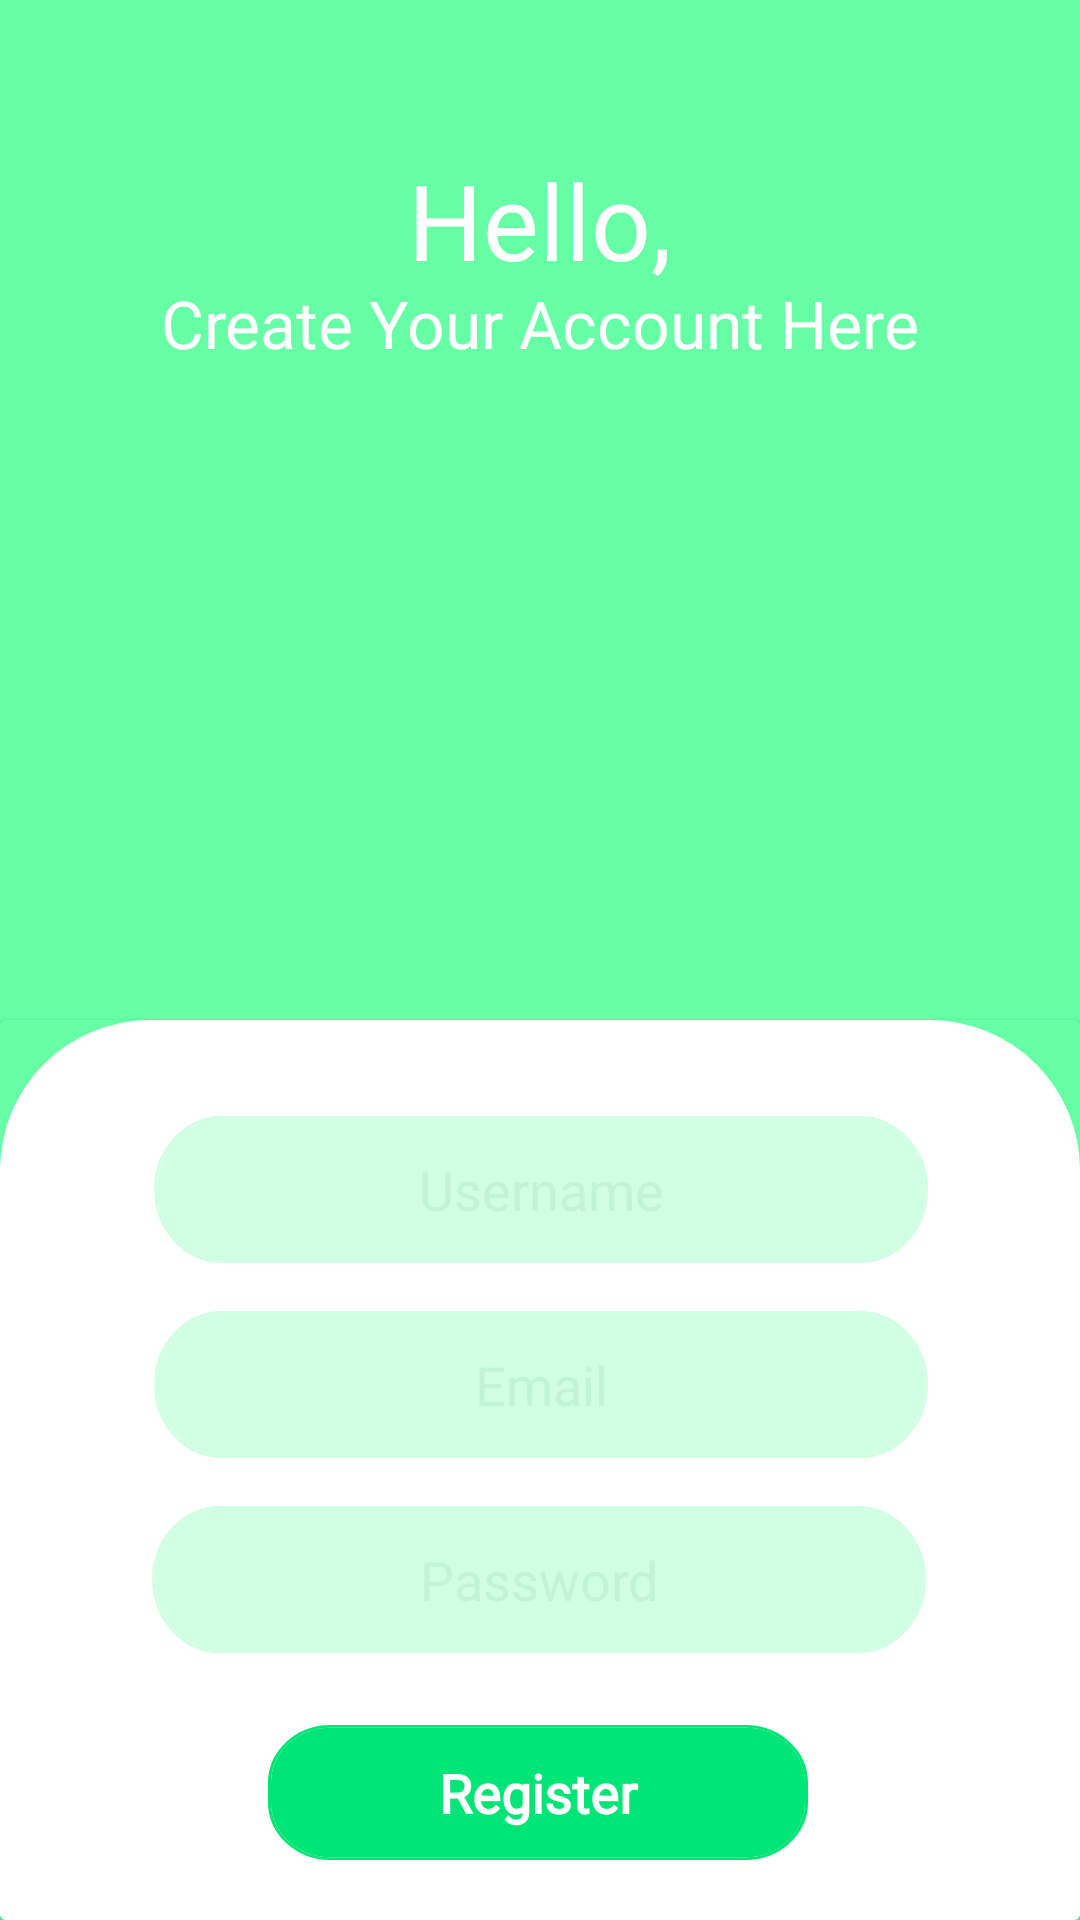

Here is an Android app screen rendered from its layout file. Give the layout XML and the strings, colors and styles it references.
<!-- AndroidManifest.xml: activity theme AppTheme.NoActionBar -->
<!-- res/layout/activity_register.xml -->
<?xml version="1.0" encoding="utf-8"?>
<androidx.constraintlayout.widget.ConstraintLayout xmlns:android="http://schemas.android.com/apk/res/android"
    xmlns:app="http://schemas.android.com/apk/res-auto"
    xmlns:tools="http://schemas.android.com/tools"
    android:layout_width="match_parent"
    android:layout_height="match_parent"
    android:background="@drawable/wrl_activity">

    <ImageView
        android:id="@+id/iv_register_mobile"
        android:layout_width="320dp"
        android:layout_height="350dp"
        android:layout_marginTop="28dp"
        android:contentDescription="@string/content_description"
        app:layout_constraintEnd_toEndOf="parent"
        app:layout_constraintHorizontal_bias="0.494"
        app:layout_constraintStart_toStartOf="parent"
        app:layout_constraintTop_toBottomOf="@+id/tv_register_create_your"
        app:srcCompat="@drawable/mobile" />

    <ImageView
        android:id="@+id/iv_register_chat"
        android:layout_width="192dp"
        android:layout_height="202dp"
        android:layout_marginTop="104dp"
        android:contentDescription="@string/content_description"
        app:layout_constraintEnd_toEndOf="parent"
        app:layout_constraintHorizontal_bias="0.497"
        app:layout_constraintStart_toStartOf="parent"
        app:layout_constraintTop_toBottomOf="@+id/tv_register_create_your"
        app:srcCompat="@drawable/chat" />

    <TextView
        android:id="@+id/tv_register_hello"
        android:layout_width="wrap_content"
        android:layout_height="43dp"
        android:layout_marginTop="50dp"
        android:text="@string/hello_"
        android:textAlignment="center"
        android:textAppearance="@style/welcome_hello"
        app:layout_constraintEnd_toEndOf="parent"
        app:layout_constraintStart_toStartOf="parent"
        app:layout_constraintTop_toTopOf="parent" />

    <TextView
        android:id="@+id/tv_register_create_your"
        android:layout_width="300dp"
        android:layout_height="27dp"
        android:text="@string/text_create_your_account_here"
        android:textAlignment="center"
        android:textAppearance="@style/register_create"
        app:layout_constraintEnd_toEndOf="parent"
        app:layout_constraintHorizontal_bias="0.495"
        app:layout_constraintStart_toStartOf="parent"
        app:layout_constraintTop_toBottomOf="@+id/tv_register_hello" />

    <androidx.cardview.widget.CardView
        android:id="@+id/cv_login"
        android:layout_width="match_parent"
        android:layout_height="300dp"
        app:cardBackgroundColor="@color/colorPrimaryLight"
        app:layout_constraintBottom_toBottomOf="parent"
        app:layout_constraintEnd_toEndOf="parent"
        app:layout_constraintStart_toStartOf="parent">

        <androidx.constraintlayout.widget.ConstraintLayout
            android:layout_width="match_parent"
            android:layout_height="match_parent"
            android:background="@drawable/register">

            <EditText
                android:id="@+id/edt_password"
                android:layout_width="258dp"
                android:layout_height="49dp"
                android:layout_marginTop="16dp"
                android:alpha="0.3"
                android:background="@drawable/edt_register_login"
                android:elevation="4dp"
                android:ems="10"
                android:hint="@string/text_password"
                android:importantForAutofill="no"
                android:inputType="textPassword"
                android:textAlignment="center"
                android:textAppearance="@style/login"
                android:textColorHint="@color/colorHint"
                app:layout_constraintEnd_toEndOf="parent"
                app:layout_constraintHorizontal_bias="0.496"
                app:layout_constraintStart_toStartOf="parent"
                app:layout_constraintTop_toBottomOf="@+id/edt_email" />

            <EditText
                android:id="@+id/edt_email"
                android:layout_width="258dp"
                android:layout_height="49dp"
                android:layout_marginTop="16dp"
                android:alpha="0.3"
                android:background="@drawable/edt_register_login"
                android:elevation="4dp"
                android:ems="10"
                android:hint="@string/text_email"
                android:importantForAutofill="no"
                android:inputType="textEmailAddress"
                android:textAlignment="center"
                android:textAppearance="@style/login"
                android:textColorHint="@color/colorHint"
                app:layout_constraintEnd_toEndOf="parent"
                app:layout_constraintHorizontal_bias="0.503"
                app:layout_constraintStart_toStartOf="parent"
                app:layout_constraintTop_toBottomOf="@+id/edt_username" />

            <EditText
                android:id="@+id/edt_username"
                android:layout_width="258dp"
                android:layout_height="49dp"
                android:layout_marginTop="32dp"
                android:alpha="0.3"
                android:background="@drawable/edt_register_login"
                android:elevation="4dp"
                android:textAppearance="@style/login"
                android:ems="10"
                android:hint="@string/text_username"
                android:importantForAutofill="no"
                android:inputType="textPersonName"
                android:textAlignment="center"
                android:textColorHint="@color/colorHint"
                app:layout_constraintEnd_toEndOf="parent"
                app:layout_constraintHorizontal_bias="0.504"
                app:layout_constraintStart_toStartOf="parent"
                app:layout_constraintTop_toTopOf="parent" />

            <Button
                android:id="@+id/btn_register"
                android:layout_width="180dp"
                android:layout_height="45dp"
                android:layout_marginTop="24dp"
                android:background="@drawable/btn_register_login"
                android:text="@string/text_register"
                android:textAppearance="@style/login"
                android:textColor="#FFFFFF"
                android:textStyle="bold"
                app:layout_constraintEnd_toEndOf="parent"
                app:layout_constraintHorizontal_bias="0.497"
                app:layout_constraintStart_toStartOf="parent"
                app:layout_constraintTop_toBottomOf="@+id/edt_password" />

        </androidx.constraintlayout.widget.ConstraintLayout>
    </androidx.cardview.widget.CardView>

</androidx.constraintlayout.widget.ConstraintLayout>
<!-- resources referenced by this layout -->
<resources>
  <color name="colorHint">#8000B147</color>
  <color name="colorPrimaryLight">#66ffa5</color>
  <!-- drawable btn_register_login (drawable) -->
  <?xml version="1.0" encoding="utf-8"?>
  <vector xmlns:android="http://schemas.android.com/apk/res/android"
      xmlns:aapt="http://schemas.android.com/aapt"
      android:width="182dp"
      android:height="49dp"
      android:viewportWidth="182"
      android:viewportHeight="49">
  
      <group>
  
          <clip-path android:pathData="M21 1H161C172.046 1 181 9.95431 181 21V28C181 39.0457 172.046 48 161 48H21C9.95431 48 1 39.0457 1 28V21C1 9.95431 9.95431 1 21 1Z" />
  
          <path
              android:fillColor="#00E575"
              android:pathData="M1 1V48H181V1" />
  
      </group>
  
      <group>
  
          <clip-path android:pathData="M0 0V49H182V0M21 1H161C172.046 1 181 9.95431 181 21V28C181 39.0457 172.046 48 161 48H21C9.95431 48 1 39.0457 1 28V21C1 9.95431 9.95431 1 21 1Z" />
  
          <path
              android:pathData="M21 1H161C172.046 1 181 9.95431 181 21V28C181 39.0457 172.046 48 161 48H21C9.95431 48 1 39.0457 1 28V21C1 9.95431 9.95431 1 21 1Z"
              android:strokeWidth="2"
              android:strokeColor="#00E575"/>
  
      </group>
  
  </vector>
  <!-- drawable register (drawable) -->
  <?xml version="1.0" encoding="utf-8"?>
  <shape xmlns:android="http://schemas.android.com/apk/res/android"
      android:shape="rectangle">
      <solid android:color="@android:color/white" />
  
      <corners
          android:topLeftRadius="50dp"
          android:topRightRadius="50dp" />
  
  </shape>
  <!-- drawable wrl_activity (drawable) -->
  <?xml version="1.0" encoding="utf-8"?>
  <vector xmlns:android="http://schemas.android.com/apk/res/android"
      xmlns:aapt="http://schemas.android.com/aapt"
      android:width="360dp"
      android:height="640dp"
      android:viewportWidth="360"
      android:viewportHeight="640">
  
      <group>
  
          <clip-path android:pathData="M0 0H360V640H0V0Z" />
  
          <path
              android:fillColor="#66FFA6"
              android:pathData="M0 0V640H360V0" />
  
      </group>
  
  </vector>
  <string name="content_description">Content Description</string>
  <string name="hello_">Hello,</string>
  <string name="text_create_your_account_here">Create Your Account Here</string>
  <string name="text_email">Email</string>
  <string name="text_password">Password</string>
  <string name="text_register">Register</string>
  <string name="text_username">Username</string>
  <style name="login">
          <item name="android:textSize">18sp</item>
          <item name="android:textColor">#00B147</item>
          <item name="android:fontFamily">@font/oxygen</item>
      </style>
  <style name="register_create">
          <item name="android:textSize">22sp</item>
          <item name="android:textColor">#FFFFFF</item>
          <item name="android:fontFamily">@font/proza_libre</item>
      </style>
  <style name="welcome_hello">
          <item name="android:textSize">35sp</item>
          <item name="android:textColor">#FFFFFF</item>
          <item name="android:fontFamily">@font/proza_libre</item>
      </style>
  <style name="AppTheme.NoActionBar">
          <item name="windowActionBar">false</item>
          <item name="windowNoTitle">true</item>
      </style>
</resources>
